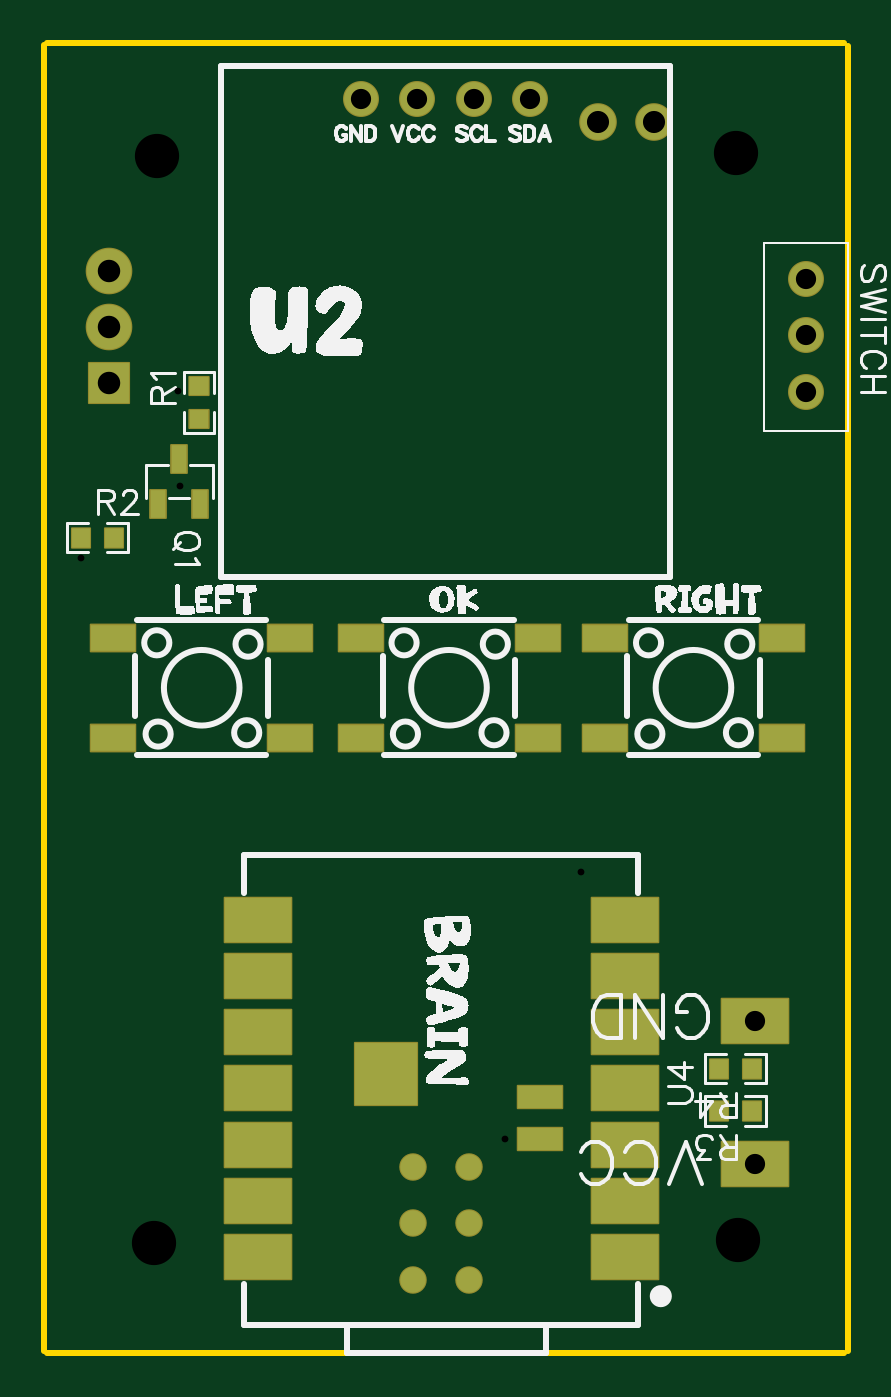
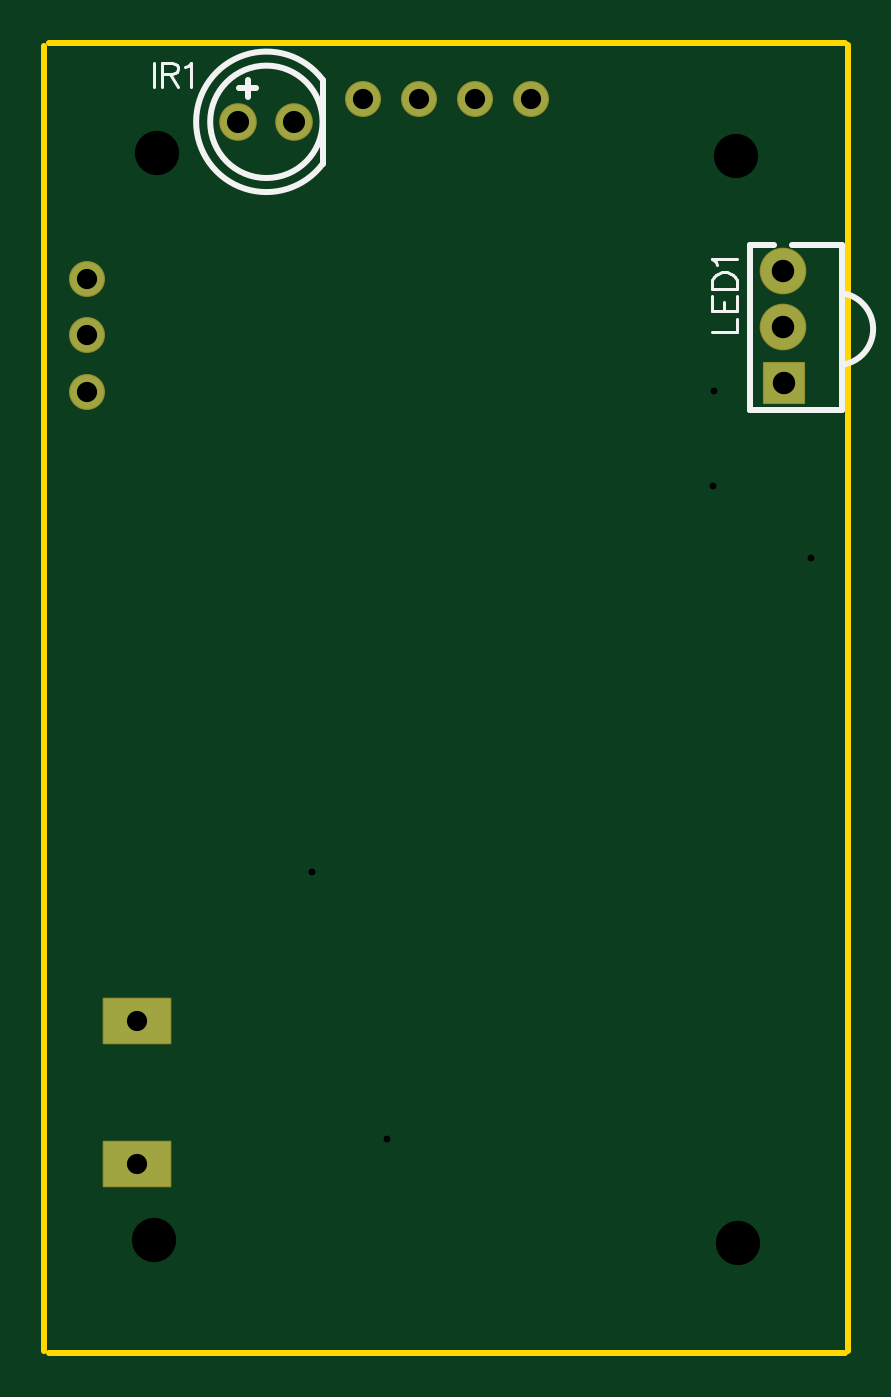
Circuit board: 11 layer files. Board 36.3 x 59.2 mm.
- drill: Drill_NPTH_Through.DRL (326 bytes)
- drill: Drill_PTH_Through.DRL (582 bytes)
- drill: Drill_PTH_Through_Via.DRL (340 bytes)
- outline: Gerber_BoardOutlineLayer.GKO (632 bytes)
- bottom_copper: Gerber_BottomLayer.GBL (936 bytes)
- bottom_silk: Gerber_BottomSilkscreenLayer.GBO (2196 bytes)
- bottom_mask: Gerber_BottomSolderMaskLayer.GBS (1197 bytes)
- top_copper: Gerber_TopLayer.GTL (2522 bytes)
- paste: Gerber_TopPasteMaskLayer.GTP (3746 bytes)
- top_silk: Gerber_TopSilkscreenLayer.GTO (45698 bytes)
- top_mask: Gerber_TopSolderMaskLayer.GTS (3480 bytes)

=== drill: Drill_NPTH_Through.DRL ===
M48
METRIC,LZ,000.000
;FILE_FORMAT=3:3
;TYPE=NON_PLATED
;Layer: NPTH_Through
;EasyEDA v6.5.54, 2026-02-22 20:23:12
;9385dd4def6c4638857af645287b29d8,b016eb778fe0479d964383eb0b581ccc,10
;Gerber Generator version 0.2
;Holesize 1 = 2.000 mm
T01C2.000
%
G05
G90
T01
X084709Y052705
X111125Y052832
X084836Y101854
X110998Y101981
M30

=== drill: Drill_PTH_Through.DRL ===
M48
METRIC,LZ,000.000
;FILE_FORMAT=3:3
;TYPE=PLATED
;Layer: PTH_Through
;EasyEDA v6.5.54, 2026-02-22 20:23:12
;9385dd4def6c4638857af645287b29d8,b016eb778fe0479d964383eb0b581ccc,10
;Gerber Generator version 0.2
;Holesize 1 = 0.914 mm
T01C0.914
;Holesize 2 = 0.915 mm
T02C0.915
;Holesize 3 = 1.000 mm
T03C1.000
;Holesize 4 = 1.016 mm
T04C1.016
%
G05
G90
T01
X111887Y062738
X111887Y056261
T02
X094074Y104394
X096614Y104394
X099154Y104394
X101694Y104394
X114173Y096266
X114173Y093726
X114173Y091186
T03
X107315Y103378
X104775Y103378
T04
X082698Y096655
X082675Y094092
X082656Y091559
M30

=== drill: Drill_PTH_Through_Via.DRL ===
M48
METRIC,LZ,000.000
;FILE_FORMAT=3:3
;TYPE=PLATED
;Layer: PTH_Through_Via
;EasyEDA v6.5.54, 2026-02-22 17:32:45
;e233b9f1ef234a97b5ee563acf566a9e,b016eb778fe0479d964383eb0b581ccc,10
;Gerber Generator version 0.2
;Holesize 1 = 0.306 mm
T01C0.306
%
G05
G90
T01
X081416Y083649
X103988Y069475
X085874Y086904
X085808Y091227
X100586Y057405
M30

=== outline: Gerber_BoardOutlineLayer.GKO ===
G04 Layer: BoardOutlineLayer*
G04 EasyEDA v6.5.54, 2026-02-22 20:23:12*
G04 9385dd4def6c4638857af645287b29d8,b016eb778fe0479d964383eb0b581ccc,10*
G04 Gerber Generator version 0.2*
G04 Scale: 100 percent, Rotated: No, Reflected: No *
G04 Dimensions in millimeters *
G04 leading zeros omitted , absolute positions ,4 integer and 5 decimal *
%FSLAX45Y45*%
%MOMM*%

%ADD10C,0.2540*%
%ADD11C,0.0187*%
D10*
X7987705Y4775200D02*
G01*
X11587690Y4775200D01*
X11607800Y10680702D02*
G01*
X11607800Y5275836D01*
X11607800Y4780790D01*
X7988300Y10693400D02*
G01*
X11588297Y10693400D01*
X7975600Y10684294D02*
G01*
X7975600Y4784305D01*

%LPD*%
M02*

=== bottom_copper: Gerber_BottomLayer.GBL ===
G04 Layer: BottomLayer*
G04 EasyEDA v6.5.54, 2026-02-22 20:23:12*
G04 9385dd4def6c4638857af645287b29d8,b016eb778fe0479d964383eb0b581ccc,10*
G04 Gerber Generator version 0.2*
G04 Scale: 100 percent, Rotated: No, Reflected: No *
G04 Dimensions in millimeters *
G04 leading zeros omitted , absolute positions ,4 integer and 5 decimal *
%FSLAX45Y45*%
%MOMM*%

%AMMACRO1*21,1,$1,$2,0,0,$3*%
%ADD10C,1.5240*%
%ADD11R,3.0000X2.0000*%
%ADD12C,1.6000*%
%ADD13C,2.0066*%
%ADD14MACRO1,1.8031X1.8034X90.0000*%
%ADD15C,0.0194*%

%LPD*%
D10*
G01*
X9407397Y10439400D03*
G01*
X9661397Y10439400D03*
G01*
X9915397Y10439400D03*
G01*
X10169397Y10439400D03*
D11*
G01*
X11188700Y6273800D03*
G01*
X11188700Y5626100D03*
D12*
G01*
X10731500Y10337800D03*
G01*
X10477500Y10337800D03*
D13*
G01*
X8269757Y9665462D03*
G01*
X8267471Y9409176D03*
D14*
G01*
X8265642Y9155925D03*
D10*
G01*
X11417300Y9626600D03*
G01*
X11417300Y9372600D03*
G01*
X11417300Y9118600D03*
M02*

=== bottom_silk: Gerber_BottomSilkscreenLayer.GBO ===
G04 Layer: BottomSilkscreenLayer*
G04 EasyEDA v6.5.54, 2026-02-22 20:23:12*
G04 9385dd4def6c4638857af645287b29d8,b016eb778fe0479d964383eb0b581ccc,10*
G04 Gerber Generator version 0.2*
G04 Scale: 100 percent, Rotated: No, Reflected: No *
G04 Dimensions in millimeters *
G04 leading zeros omitted , absolute positions ,4 integer and 5 decimal *
%FSLAX45Y45*%
%MOMM*%

%ADD10C,0.1524*%
%ADD11C,0.2540*%
%ADD12C,0.0183*%

%LPD*%
D10*
X11112500Y10605515D02*
G01*
X11112500Y10496550D01*
X11078209Y10605515D02*
G01*
X11078209Y10496550D01*
X11078209Y10605515D02*
G01*
X11031474Y10605515D01*
X11015979Y10600436D01*
X11010645Y10595102D01*
X11005565Y10584687D01*
X11005565Y10574274D01*
X11010645Y10563860D01*
X11015979Y10558779D01*
X11031474Y10553700D01*
X11078209Y10553700D01*
X11041888Y10553700D02*
G01*
X11005565Y10496550D01*
X10971275Y10584687D02*
G01*
X10960861Y10590021D01*
X10945113Y10605515D01*
X10945113Y10496550D01*
X8588273Y9386062D02*
G01*
X8479307Y9386062D01*
X8479307Y9386062D02*
G01*
X8479307Y9448292D01*
X8588273Y9482581D02*
G01*
X8479307Y9482581D01*
X8588273Y9482581D02*
G01*
X8588273Y9550145D01*
X8536457Y9482581D02*
G01*
X8536457Y9524237D01*
X8479307Y9482581D02*
G01*
X8479307Y9550145D01*
X8588273Y9584436D02*
G01*
X8479307Y9584436D01*
X8588273Y9584436D02*
G01*
X8588273Y9621012D01*
X8583193Y9636505D01*
X8572779Y9646920D01*
X8562365Y9652000D01*
X8546617Y9657334D01*
X8520709Y9657334D01*
X8505215Y9652000D01*
X8494801Y9646920D01*
X8484387Y9636505D01*
X8479307Y9621012D01*
X8479307Y9584436D01*
X8567445Y9691624D02*
G01*
X8572779Y9702037D01*
X8588273Y9717531D01*
X8479307Y9717531D01*
D11*
X10350500Y10147300D02*
G01*
X10350500Y10528300D01*
X10726420Y10490200D02*
G01*
X10650220Y10490200D01*
X10688320Y10452100D02*
G01*
X10688320Y10528300D01*
X8002752Y9782454D02*
G01*
X8002752Y9035465D01*
X8419871Y9035465D01*
X8420760Y9038462D01*
X8419744Y9036456D02*
G01*
X8419871Y9782454D01*
X8419871Y9782454D02*
G01*
X8308593Y9782454D01*
X8230920Y9782454D02*
G01*
X8002752Y9782454D01*
G75*
G01*
X10350500Y10147300D02*
G03*
X10350500Y10528300I254000J190500D01*
G75*
G01*
X7998739Y9240469D02*
G02*
X7987741Y9560484I26883J161120D01*
G75*
G01
X10858500Y10337800D02*
G03X10858500Y10337800I-254000J0D01*
M02*

=== bottom_mask: Gerber_BottomSolderMaskLayer.GBS ===
G04 Layer: BottomSolderMaskLayer*
G04 EasyEDA v6.5.54, 2026-02-22 20:23:12*
G04 9385dd4def6c4638857af645287b29d8,b016eb778fe0479d964383eb0b581ccc,10*
G04 Gerber Generator version 0.2*
G04 Scale: 100 percent, Rotated: No, Reflected: No *
G04 Dimensions in millimeters *
G04 leading zeros omitted , absolute positions ,4 integer and 5 decimal *
%FSLAX45Y45*%
%MOMM*%

%AMMACRO1*4,1,8,-1.5213,-1.0511,-1.5511,-1.0211,-1.5511,1.0213,-1.5213,1.0511,1.5211,1.0511,1.5511,1.0213,1.5511,-1.0211,1.5211,-1.0511,-1.5213,-1.0511,0*%
%AMMACRO2*4,1,8,-0.9228,-0.9524,-0.9525,-0.9224,-0.9525,0.9227,-0.9228,0.9524,0.9225,0.9524,0.9525,0.9227,0.9525,-0.9224,0.9225,-0.9524,-0.9228,-0.9524,0*%
%ADD10C,1.6256*%
%ADD11MACRO1*%
%ADD12C,1.7016*%
%ADD13C,2.1082*%
%ADD14MACRO2*%
%ADD15C,0.0147*%

%LPD*%
D10*
G01*
X9407397Y10439400D03*
G01*
X9661397Y10439400D03*
G01*
X9915397Y10439400D03*
G01*
X10169397Y10439400D03*
D11*
G01*
X11188712Y6273800D03*
G01*
X11188712Y5626100D03*
D12*
G01*
X10731500Y10337800D03*
G01*
X10477500Y10337800D03*
D13*
G01*
X8269757Y9665462D03*
G01*
X8267471Y9409176D03*
D14*
G01*
X8265642Y9155925D03*
D10*
G01*
X11417300Y9626600D03*
G01*
X11417300Y9372600D03*
G01*
X11417300Y9118600D03*
M02*

=== top_copper: Gerber_TopLayer.GTL ===
G04 Layer: TopLayer*
G04 EasyEDA v6.5.54, 2026-02-22 20:23:12*
G04 9385dd4def6c4638857af645287b29d8,b016eb778fe0479d964383eb0b581ccc,10*
G04 Gerber Generator version 0.2*
G04 Scale: 100 percent, Rotated: No, Reflected: No *
G04 Dimensions in millimeters *
G04 leading zeros omitted , absolute positions ,4 integer and 5 decimal *
%FSLAX45Y45*%
%MOMM*%

%AMMACRO1*21,1,$1,$2,0,0,$3*%
%ADD10C,0.2540*%
%ADD11R,0.7000X1.2500*%
%ADD12MACRO1,0.864X0.8065X0.0000*%
%ADD13R,0.8640X0.8065*%
%ADD14MACRO1,0.864X0.8065X90.0000*%
%ADD15MACRO1,0.864X0.8065X-90.0000*%
%ADD16R,2.0000X1.2000*%
%ADD17R,2.8000X2.8000*%
%ADD18R,2.0000X1.0000*%
%ADD19R,0.0111X1.0000*%
%ADD20R,3.0000X2.0000*%
%ADD21C,1.1430*%
%ADD22C,1.5240*%
%ADD23C,1.6000*%
%ADD24C,2.0066*%
%ADD25MACRO1,1.8031X1.8034X90.0000*%

%LPD*%
D10*
X10093197Y10591800D02*
G01*
X9648697Y10591800D01*
D11*
G01*
X8490204Y8612200D03*
G01*
X8680195Y8612200D03*
G01*
X8585200Y8812199D03*
D12*
G01*
X8674100Y9143124D03*
D13*
G01*
X8674100Y8992463D03*
D14*
G01*
X8292224Y8458200D03*
G01*
X8141575Y8458200D03*
D15*
G01*
X11024475Y5867400D03*
G01*
X11175124Y5867400D03*
G01*
X11024475Y6057900D03*
G01*
X11175124Y6057900D03*
D16*
G01*
X8286800Y8004987D03*
G01*
X8286800Y7555001D03*
G01*
X9086799Y7555001D03*
G01*
X9086799Y8004987D03*
G01*
X9404400Y8004987D03*
G01*
X9404400Y7555001D03*
G01*
X10204399Y7555001D03*
G01*
X10204399Y8004987D03*
G01*
X10509300Y8004987D03*
G01*
X10509300Y7555001D03*
G01*
X11309299Y7555001D03*
G01*
X11309299Y8004987D03*
D17*
G01*
X9518904Y6032500D03*
D18*
G01*
X10213390Y5740425D03*
G01*
X10213390Y5930900D03*
D20*
G01*
X10598886Y5207000D03*
G01*
X10598886Y5461000D03*
G01*
X10598886Y5715000D03*
G01*
X10598886Y5969000D03*
G01*
X10598886Y6223000D03*
G01*
X10598886Y6477000D03*
G01*
X10598886Y6731000D03*
G01*
X8938895Y6731000D03*
G01*
X8938895Y6477000D03*
G01*
X8938895Y6223000D03*
G01*
X8938895Y5969000D03*
G01*
X8938895Y5715000D03*
G01*
X8938895Y5461000D03*
G01*
X8938895Y5207000D03*
D21*
G01*
X9641916Y5105400D03*
G01*
X9641916Y5359400D03*
G01*
X9895916Y5359400D03*
G01*
X9895916Y5105400D03*
G01*
X9895890Y5613400D03*
G01*
X9641890Y5613400D03*
D22*
G01*
X9407397Y10439400D03*
G01*
X9661397Y10439400D03*
G01*
X9915397Y10439400D03*
G01*
X10169397Y10439400D03*
D20*
G01*
X11188700Y6273800D03*
G01*
X11188700Y5626100D03*
D23*
G01*
X10731500Y10337800D03*
G01*
X10477500Y10337800D03*
D24*
G01*
X8269757Y9665462D03*
G01*
X8267471Y9409176D03*
D25*
G01*
X8265642Y9155925D03*
D22*
G01*
X11417300Y9626600D03*
G01*
X11417300Y9372600D03*
G01*
X11417300Y9118600D03*
M02*

=== paste: Gerber_TopPasteMaskLayer.GTP ===
G04 Layer: TopPasteMaskLayer*
G04 EasyEDA v6.5.54, 2026-02-22 20:23:12*
G04 9385dd4def6c4638857af645287b29d8,b016eb778fe0479d964383eb0b581ccc,10*
G04 Gerber Generator version 0.2*
G04 Scale: 100 percent, Rotated: No, Reflected: No *
G04 Dimensions in millimeters *
G04 leading zeros omitted , absolute positions ,4 integer and 5 decimal *
%FSLAX45Y45*%
%MOMM*%

%ADD10R,0.7000X1.2500*%
%ADD11R,2.0000X1.2000*%
%ADD12R,2.8000X2.8000*%
%ADD13R,2.0000X1.0000*%
%ADD14R,3.0000X2.0000*%
%ADD15C,1.1430*%
%ADD16C,0.0190*%

%LPD*%
G36*
X8634120Y9192310D02*
G01*
X8629091Y9187281D01*
X8629091Y9107322D01*
X8634120Y9102293D01*
X8656878Y9102293D01*
X8656878Y9139326D01*
X8689898Y9139326D01*
X8689898Y9102293D01*
X8714079Y9102293D01*
X8719108Y9107322D01*
X8719108Y9187281D01*
X8714079Y9192310D01*
G37*
G36*
X8634120Y9033306D02*
G01*
X8629091Y9028277D01*
X8629091Y8948318D01*
X8634120Y8943289D01*
X8714079Y8943289D01*
X8719108Y8948318D01*
X8719108Y9028277D01*
X8714079Y9033306D01*
X8691321Y9033306D01*
X8691321Y8996273D01*
X8658301Y8996273D01*
X8658301Y9033306D01*
G37*
G36*
X8256422Y8503208D02*
G01*
X8251393Y8498179D01*
X8251393Y8475421D01*
X8288375Y8475421D01*
X8288375Y8442401D01*
X8251393Y8442401D01*
X8251393Y8418220D01*
X8256422Y8413191D01*
X8336381Y8413191D01*
X8341410Y8418220D01*
X8341410Y8498179D01*
X8336381Y8503208D01*
G37*
G36*
X8097418Y8503208D02*
G01*
X8092389Y8498179D01*
X8092389Y8418220D01*
X8097418Y8413191D01*
X8177377Y8413191D01*
X8182406Y8418220D01*
X8182406Y8440978D01*
X8145424Y8440978D01*
X8145424Y8473998D01*
X8182406Y8473998D01*
X8182406Y8498179D01*
X8177377Y8503208D01*
G37*
G36*
X10980318Y5912408D02*
G01*
X10975289Y5907379D01*
X10975289Y5827420D01*
X10980318Y5822391D01*
X11060277Y5822391D01*
X11065306Y5827420D01*
X11065306Y5850178D01*
X11028324Y5850178D01*
X11028324Y5883198D01*
X11065306Y5883198D01*
X11065306Y5907379D01*
X11060277Y5912408D01*
G37*
G36*
X11139322Y5912408D02*
G01*
X11134293Y5907379D01*
X11134293Y5884621D01*
X11171275Y5884621D01*
X11171275Y5851601D01*
X11134293Y5851601D01*
X11134293Y5827420D01*
X11139322Y5822391D01*
X11219281Y5822391D01*
X11224310Y5827420D01*
X11224310Y5907379D01*
X11219281Y5912408D01*
G37*
G36*
X10980318Y6102908D02*
G01*
X10975289Y6097879D01*
X10975289Y6017920D01*
X10980318Y6012891D01*
X11060277Y6012891D01*
X11065306Y6017920D01*
X11065306Y6040678D01*
X11028324Y6040678D01*
X11028324Y6073698D01*
X11065306Y6073698D01*
X11065306Y6097879D01*
X11060277Y6102908D01*
G37*
G36*
X11139322Y6102908D02*
G01*
X11134293Y6097879D01*
X11134293Y6075121D01*
X11171275Y6075121D01*
X11171275Y6042101D01*
X11134293Y6042101D01*
X11134293Y6017920D01*
X11139322Y6012891D01*
X11219281Y6012891D01*
X11224310Y6017920D01*
X11224310Y6097879D01*
X11219281Y6102908D01*
G37*
D10*
G01*
X8490204Y8612200D03*
G01*
X8680195Y8612200D03*
G01*
X8585200Y8812199D03*
D11*
G01*
X8286800Y8004987D03*
G01*
X8286800Y7555001D03*
G01*
X9086799Y7555001D03*
G01*
X9086799Y8004987D03*
G01*
X9404400Y8004987D03*
G01*
X9404400Y7555001D03*
G01*
X10204399Y7555001D03*
G01*
X10204399Y8004987D03*
G01*
X10509300Y8004987D03*
G01*
X10509300Y7555001D03*
G01*
X11309299Y7555001D03*
G01*
X11309299Y8004987D03*
D12*
G01*
X9518904Y6032500D03*
D13*
G01*
X10213390Y5740425D03*
G01*
X10213390Y5930900D03*
D14*
G01*
X10598886Y5207000D03*
G01*
X10598886Y5461000D03*
G01*
X10598886Y5715000D03*
G01*
X10598886Y5969000D03*
G01*
X10598886Y6223000D03*
G01*
X10598886Y6477000D03*
G01*
X10598886Y6731000D03*
G01*
X8938895Y6731000D03*
G01*
X8938895Y6477000D03*
G01*
X8938895Y6223000D03*
G01*
X8938895Y5969000D03*
G01*
X8938895Y5715000D03*
G01*
X8938895Y5461000D03*
G01*
X8938895Y5207000D03*
D15*
G01*
X9641916Y5105400D03*
G01*
X9641916Y5359400D03*
G01*
X9895916Y5359400D03*
G01*
X9895916Y5105400D03*
G01*
X9895890Y5613400D03*
G01*
X9641890Y5613400D03*
M02*

=== top_silk: Gerber_TopSilkscreenLayer.GTO (45698 bytes, source omitted) ===
=== top_mask: Gerber_TopSolderMaskLayer.GTS ===
G04 Layer: TopSolderMaskLayer*
G04 EasyEDA v6.5.54, 2026-02-22 20:23:12*
G04 9385dd4def6c4638857af645287b29d8,b016eb778fe0479d964383eb0b581ccc,10*
G04 Gerber Generator version 0.2*
G04 Scale: 100 percent, Rotated: No, Reflected: No *
G04 Dimensions in millimeters *
G04 leading zeros omitted , absolute positions ,4 integer and 5 decimal *
%FSLAX45Y45*%
%MOMM*%

%AMMACRO1*4,1,8,-1.5213,-1.0511,-1.5511,-1.0211,-1.5511,1.0213,-1.5213,1.0511,1.5211,1.0511,1.5511,1.0213,1.5511,-1.0211,1.5211,-1.0511,-1.5213,-1.0511,0*%
%AMMACRO2*4,1,8,-0.9228,-0.9524,-0.9525,-0.9224,-0.9525,0.9227,-0.9228,0.9524,0.9225,0.9524,0.9525,0.9227,0.9525,-0.9224,0.9225,-0.9524,-0.9228,-0.9524,0*%
%AMMACRO3*4,1,8,-0.3711,-0.6759,-0.4008,-0.6459,-0.4008,0.6462,-0.3711,0.6759,0.3708,0.6759,0.4008,0.6462,0.4008,-0.6459,0.3708,-0.6759,-0.3711,-0.6759,0*%
%AMMACRO4*4,1,8,-0.4531,-0.454,-0.4829,-0.4241,-0.4829,0.4243,-0.4531,0.454,0.4529,0.454,0.4829,0.4243,0.4829,-0.4241,0.4529,-0.454,-0.4531,-0.454,0*%
%AMMACRO5*4,1,8,-0.4243,-0.4829,-0.454,-0.4529,-0.454,0.4531,-0.4243,0.4829,0.4241,0.4829,0.454,0.4531,0.454,-0.4529,0.4241,-0.4829,-0.4243,-0.4829,0*%
%AMMACRO6*4,1,8,-1.0211,-0.6509,-1.0508,-0.6209,-1.0508,0.6212,-1.0211,0.6509,1.0208,0.6509,1.0508,0.6212,1.0508,-0.6209,1.0208,-0.6509,-1.0211,-0.6509,0*%
%AMMACRO7*4,1,8,-1.421,-1.4508,-1.4507,-1.4209,-1.4507,1.4211,-1.421,1.4508,1.4207,1.4508,1.4507,1.4211,1.4507,-1.4209,1.4207,-1.4508,-1.421,-1.4508,0*%
%AMMACRO8*4,1,8,-1.0211,-0.5508,-1.0508,-0.5208,-1.0508,0.5211,-1.0211,0.5508,1.0208,0.5508,1.0508,0.5211,1.0508,-0.5208,1.0208,-0.5508,-1.0211,-0.5508,0*%
%ADD10C,1.6256*%
%ADD11MACRO1*%
%ADD12C,1.7016*%
%ADD13C,2.1082*%
%ADD14MACRO2*%
%ADD15MACRO3*%
%ADD16MACRO4*%
%ADD17C,0.0176*%
%ADD18MACRO5*%
%ADD19MACRO6*%
%ADD20MACRO7*%
%ADD21MACRO8*%
%ADD22C,1.2446*%

%LPD*%
D10*
G01*
X9407397Y10439400D03*
G01*
X9661397Y10439400D03*
G01*
X9915397Y10439400D03*
G01*
X10169397Y10439400D03*
D11*
G01*
X11188712Y6273800D03*
G01*
X11188712Y5626100D03*
D12*
G01*
X10731500Y10337800D03*
G01*
X10477500Y10337800D03*
D13*
G01*
X8269757Y9665462D03*
G01*
X8267471Y9409176D03*
D14*
G01*
X8265642Y9155925D03*
D15*
G01*
X8490203Y8612200D03*
G01*
X8680196Y8612200D03*
G01*
X8585200Y8812199D03*
D16*
G01*
X8674100Y9143123D03*
G01*
X8674100Y8992476D03*
D18*
G01*
X8292223Y8458200D03*
G01*
X8141576Y8458200D03*
G01*
X11024476Y5867400D03*
G01*
X11175123Y5867400D03*
G01*
X11024476Y6057900D03*
G01*
X11175123Y6057900D03*
D19*
G01*
X8286800Y8004975D03*
G01*
X8286800Y7554988D03*
G01*
X9086799Y7554988D03*
G01*
X9086799Y8004975D03*
G01*
X9404400Y8004975D03*
G01*
X9404400Y7554988D03*
G01*
X10204399Y7554988D03*
G01*
X10204399Y8004975D03*
G01*
X10509300Y8004975D03*
G01*
X10509300Y7554988D03*
G01*
X11309299Y7554988D03*
G01*
X11309299Y8004975D03*
D10*
G01*
X11417300Y9626600D03*
G01*
X11417300Y9372600D03*
G01*
X11417300Y9118600D03*
D20*
G01*
X9518891Y6032500D03*
D21*
G01*
X10213390Y5740412D03*
G01*
X10213390Y5930912D03*
D11*
G01*
X10598899Y5207000D03*
G01*
X10598899Y5461000D03*
G01*
X10598899Y5715000D03*
G01*
X10598899Y5969000D03*
G01*
X10598899Y6223000D03*
G01*
X10598899Y6477000D03*
G01*
X10598899Y6731000D03*
G01*
X8938907Y6731000D03*
G01*
X8938907Y6477000D03*
G01*
X8938907Y6223000D03*
G01*
X8938907Y5969000D03*
G01*
X8938907Y5715000D03*
G01*
X8938907Y5461000D03*
G01*
X8938907Y5207000D03*
D22*
G01*
X9641916Y5105400D03*
G01*
X9641916Y5359400D03*
G01*
X9895916Y5359400D03*
G01*
X9895916Y5105400D03*
G01*
X9895890Y5613400D03*
G01*
X9641890Y5613400D03*
M02*
